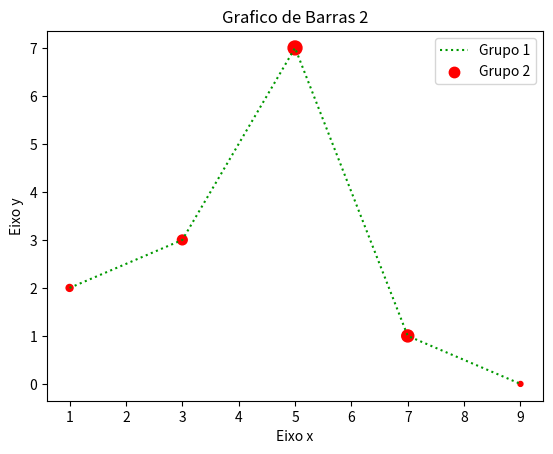

Write the Python code that produced this figure.
# Visualização de dados em Python

import matplotlib.pyplot as plt

x1 = [1, 3, 5, 7 ,9]
y1 = [2, 3, 7, 1, 0]

x2 = [2,4,6,8,10]
y2 = [5,1,3,7,4]

tamanhoponto = [100,200,400,300,50]

titulo = "Grafico de Barras 2"
eixox = "Eixo x"
eixoy = "Eixo y"

#Titulo
plt.title(titulo)

# Eixos
plt.xlabel(eixox)
plt.ylabel(eixoy)

plt.plot(x1, y1, label = "Grupo 1", linestyle=":", color="#009900")
plt.scatter(x1, y1, label = "Grupo 2", color="r", marker=".", s=tamanhoponto)
plt.legend()


plt.show()
plt.savefig("figura.png", dpi=300)

